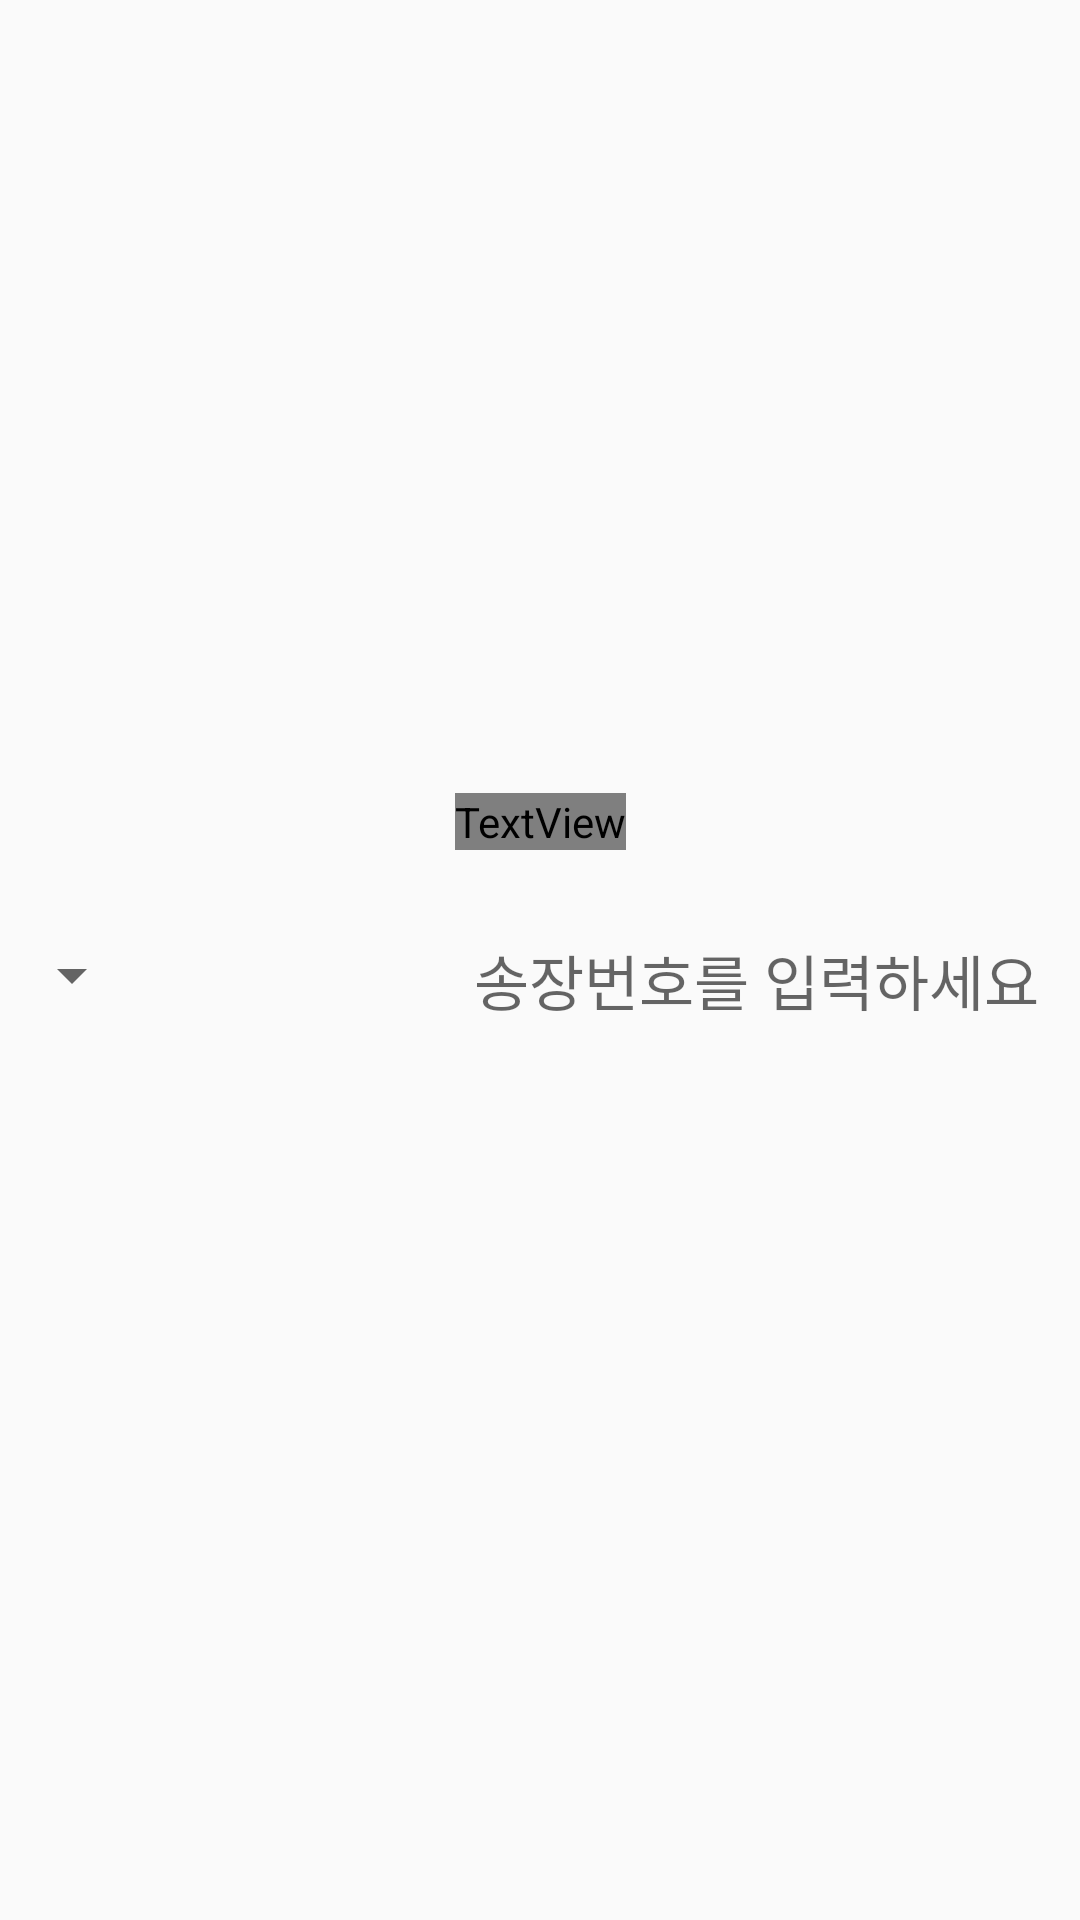

Produce the Android XML layout that renders to this screen, including the resource entries it uses.
<!-- AndroidManifest.xml: application theme Theme.MyDelivery -->
<!-- res/layout/activity_main.xml -->
<?xml version="1.0" encoding="utf-8"?>
<LinearLayout xmlns:android="http://schemas.android.com/apk/res/android"
    xmlns:tools="http://schemas.android.com/tools"
    android:layout_width="match_parent"
    android:layout_height="match_parent"
    tools:context=".activity.MainActivity"
    android:orientation="vertical"
    android:gravity="center">
    <androidx.appcompat.widget.Toolbar
        android:id = "@+id/toolbar"
        android:layout_width="match_parent"
        android:layout_height="wrap_content" >
        <TextView
            android:id="@+id/tv_toolbar_title"
            android:layout_width="wrap_content"
            android:layout_height="wrap_content"
            android:layout_gravity = "center"
            android:textColor="@color/black"
            android:textStyle="bold"
            android:fontFamily="@font/kblz"
            android:textSize="20dp"
            tools:text = "Toolbar" />
    </androidx.appcompat.widget.Toolbar>
    <LinearLayout
        android:layout_width="match_parent"
        android:layout_height="wrap_content"
        android:orientation="horizontal"
        android:gravity="center_vertical">
        <Spinner
            android:id = "@+id/sp_carrier"
            android:layout_width="0dp"
            android:layout_height="wrap_content"
            android:layout_weight="0.4"
            android:layout_marginTop="5dp"
            android:layout_marginBottom="5dp"
            android:layoutDirection="rtl"/>
        <EditText
            android:id = "@+id/edt_input"
            android:layout_width="0dp"
            android:layout_height="wrap_content"
            android:layout_weight="0.6"
            android:hint = "@string/str_edit_input"
            android:textAlignment="center"
            android:backgroundTint="@android:color/transparent"
            android:textSize = "20dp" />
    </LinearLayout>
    <LinearLayout
        android:layout_width="match_parent"
        android:layout_height="wrap_content"
        android:orientation="vertical"
        android:paddingStart="10dp"
        android:paddingEnd="10dp"
        android:paddingBottom="10dp">
        <androidx.swiperefreshlayout.widget.SwipeRefreshLayout
            android:id = "@+id/sl_layout"
            android:layout_width="match_parent"
            android:layout_height="wrap_content"
            android:visibility="invisible"
            tools:visibility="visible">
            <RelativeLayout
                android:id = "@+id/rl_layout"
                android:layout_width="match_parent"
                android:layout_height="wrap_content">
                <LinearLayout
                    android:id="@+id/ll_label"
                    android:layout_width="match_parent"
                    android:layout_height="wrap_content"
                    android:orientation="horizontal"
                    android:layout_marginBottom="10dp"
                    android:layout_alignParentTop="true">
                    <TextView
                        style="@style/label"
                        android:layout_width="0dp"
                        android:layout_height="wrap_content"
                        android:text = "@string/str_label_time"
                        android:layout_weight="1" />
                    <TextView
                        style="@style/label"
                        android:layout_width="0dp"
                        android:layout_height="wrap_content"
                        android:text = "@string/str_label_state_detail"
                        android:layout_weight="1"/>
                    <TextView
                        style="@style/label"
                        android:layout_width="0dp"
                        android:layout_height="wrap_content"
                        android:text = "@string/str_label_location"
                        android:layout_weight="1"/>
                    <TextView
                        style="@style/label"
                        android:layout_width="0dp"
                        android:layout_height="wrap_content"
                        android:text = "@string/str_label_description"
                        android:layout_weight="1"/>
                </LinearLayout>
                <androidx.recyclerview.widget.RecyclerView
                    android:id = "@+id/rv_trackList"
                    android:layout_width="match_parent"
                    android:layout_height="match_parent"
                    android:layout_below="@+id/ll_label"/>
                <Button
                    android:id = "@+id/btn_inputOk"
                    android:layout_width="match_parent"
                    android:layout_height="wrap_content"
                    android:text = "@string/str_button_ok"
                    android:textColor="@color/white"
                    android:textStyle="bold"
                    android:fontFamily="@font/kblz"
                    android:background="@drawable/button_ripple"
                    android:layout_alignBottom="@id/rv_trackList"/>
            </RelativeLayout>
        </androidx.swiperefreshlayout.widget.SwipeRefreshLayout>
    </LinearLayout>
</LinearLayout>
<!-- resources referenced by this layout -->
<resources>
  <!-- drawable button_ripple (drawable) -->
  <?xml version="1.0" encoding="utf-8"?>
  <ripple xmlns:android="http://schemas.android.com/apk/res/android"
      android:color="@color/purple_200" >
  
      <item android:id="@+id/button" >
          <shape>
              <gradient android:startColor="@color/purple_200"
                  android:centerColor="@color/purple_500"
                  android:endColor="@color/purple_700"
                  android:angle="135" />
              <corners android:radius="20dp" />
          </shape>
      </item>
  </ripple>
  <string name="str_button_ok">확인</string>
  <string name="str_edit_input">송장번호를 입력하세요</string>
  <string name="str_label_description">상품 상태</string>
  <string name="str_label_location">처리 지점</string>
  <string name="str_label_state_detail">구분</string>
  <string name="str_label_time">처리 시간</string>
  <style name="label">
          <item name="android:textColor">@color/black</item>
          <item name="android:textStyle">bold</item>
          <item name="android:textSize">15dp</item>
          <item name="android:textAlignment">center</item>
          <item name="android:fontFamily">@font/kblz</item>
          <item name="android:layout_width">0dp</item>
          <item name="android:layout_height">wrap_content</item>
          <item name="android:layout_weight">1</item>
      </style>
  <style name="Theme.MyDelivery" parent="Theme.AppCompat.Light.NoActionBar">
          
          <item name="colorPrimary">@color/purple_500</item>
          <item name="colorPrimaryVariant">@color/purple_700</item>
          <item name="colorOnPrimary">@color/white</item>
          
          <item name="colorSecondary">@color/teal_200</item>
          <item name="colorSecondaryVariant">@color/teal_700</item>
          <item name="colorOnSecondary">@color/black</item>
          
          <item name="android:statusBarColor" tools:targetApi="l">?attr/colorPrimaryVariant</item>
          
      </style>
  <!-- not gathered from this repository: default colours our renderer supplied (Android Studio template values) -->
  <color name="purple_200">#FFBB86FC</color>
  <color name="purple_500">#FF6200EE</color>
  <color name="purple_700">#FF3700B3</color>
  <color name="teal_200">#FF03DAC5</color>
  <color name="teal_700">#FF018786</color>
  <color name="black">#FF000000</color>
  <color name="white">#FFFFFFFF</color>
</resources>
